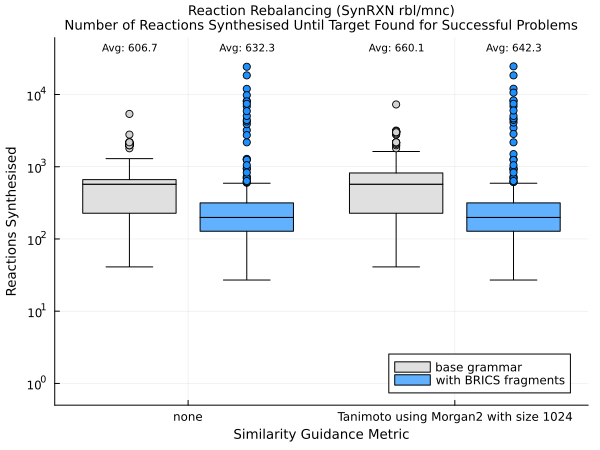

The data file committed next to this chart (first rows):
Similarity_Metric, Average_Reactions_Without_Fragments, Average_Reactions_With_Fragments
none, 606.7, 632.3
tanimoto, 660.1, 642.3
